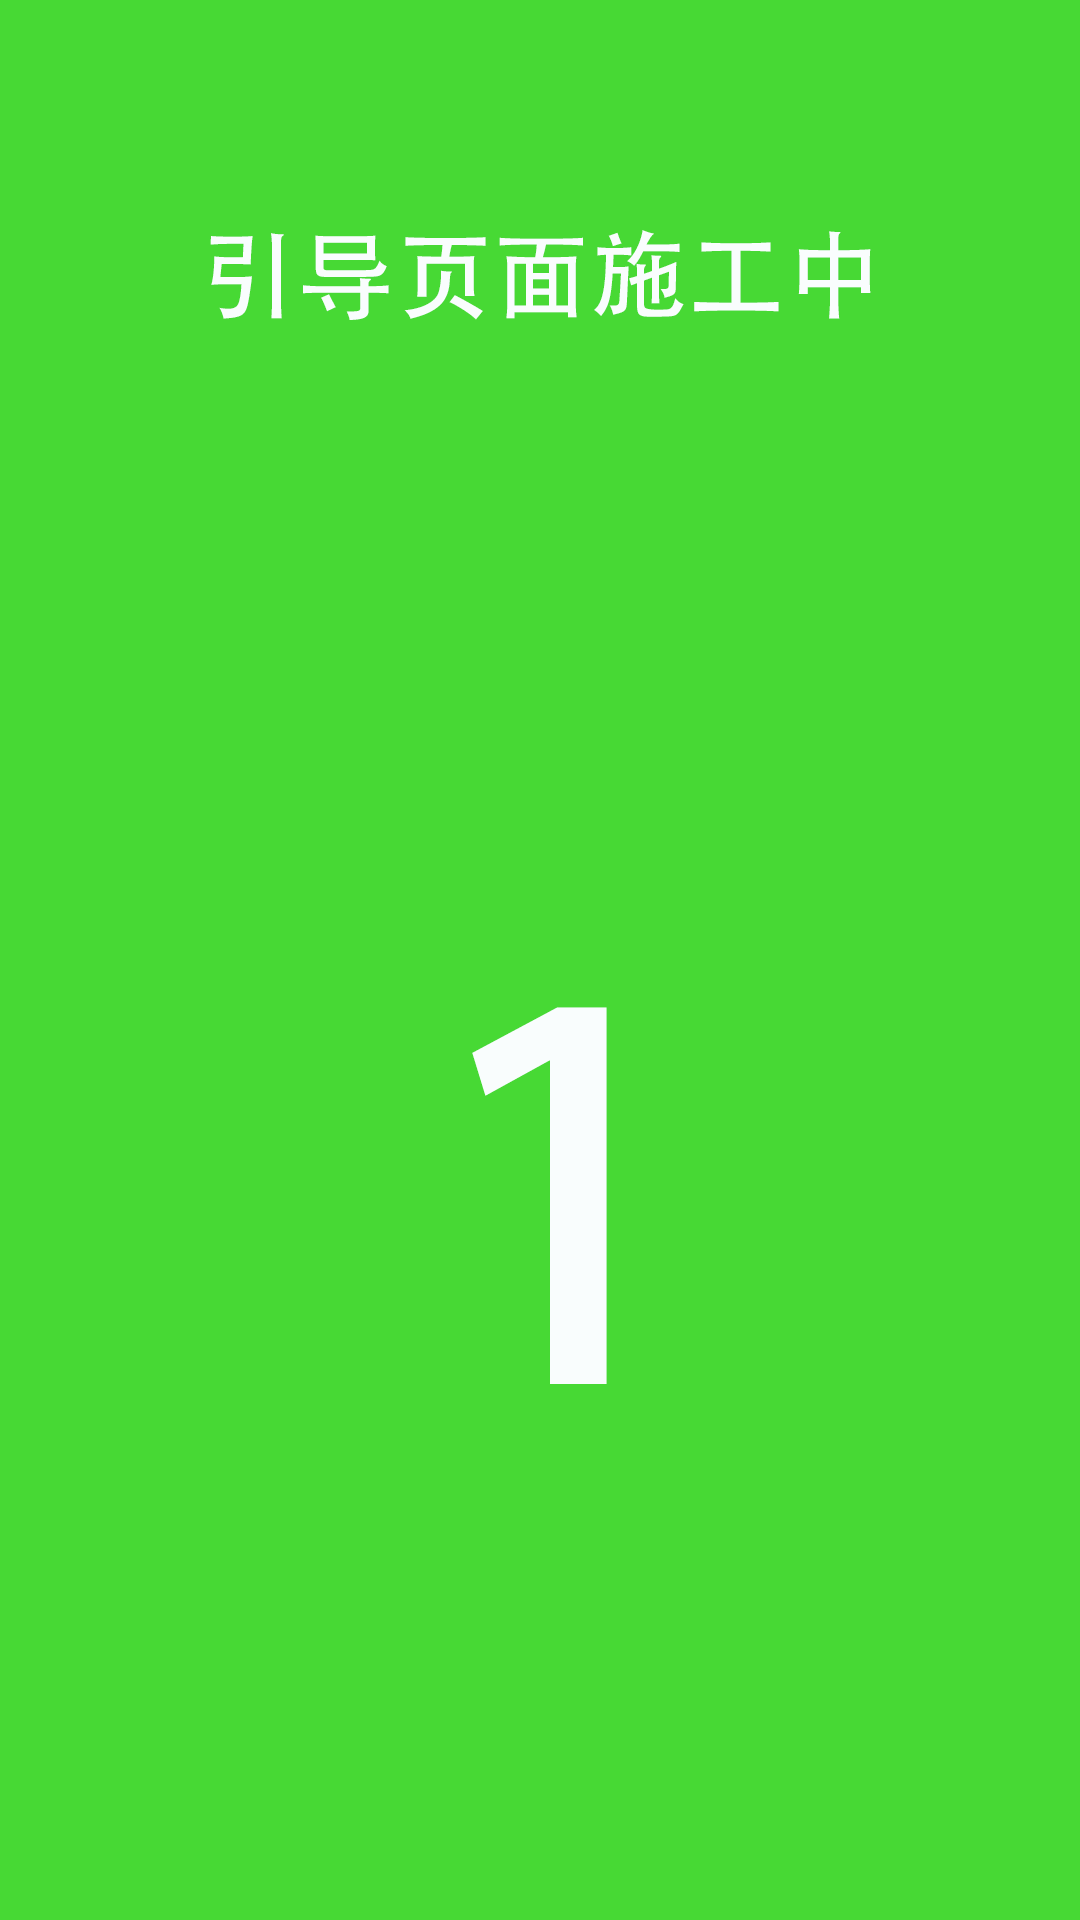

Produce the Android XML layout that renders to this screen, including the resource entries it uses.
<!-- AndroidManifest.xml: application theme AppTheme -->
<!-- res/layout/layout1.xml -->
<?xml version="1.0" encoding="utf-8"?>
<LinearLayout android:layout_width="match_parent" android:layout_height="match_parent" xmlns:android="http://schemas.android.com/apk/res/android">

<ImageView android:layout_width="fill_parent" android:layout_height="fill_parent" android:background="@drawable/guide1" android:id="@+id/guide1"/>

</LinearLayout>
<!-- resources referenced by this layout -->
<resources>
  <!-- drawable guide1: png bitmap (drawable, 39416 bytes) -->
  <style name="AppTheme" parent="Theme.AppCompat.Light.DarkActionBar">
          
          <item name="colorPrimary">@color/colorPrimary</item>
          <item name="colorPrimaryDark">@color/colorPrimaryDark</item>
          <item name="colorAccent">@color/colorPrimary</item>
          
          <item name="android:textColorHint">@android:color/darker_gray</item>
          <item name="colorControlNormal">@android:color/darker_gray</item>
          <item name="colorControlActivated">@color/white</item>
          <item name="colorControlHighlight">@color/white</item>
          <item name="android:windowTranslucentStatus">true</item>
      </style>
  <color name="colorPrimary">#436EEE</color>
  <color name="colorPrimaryDark">#436EEE</color>
  <color name="white">#FFFFFF</color>
</resources>
